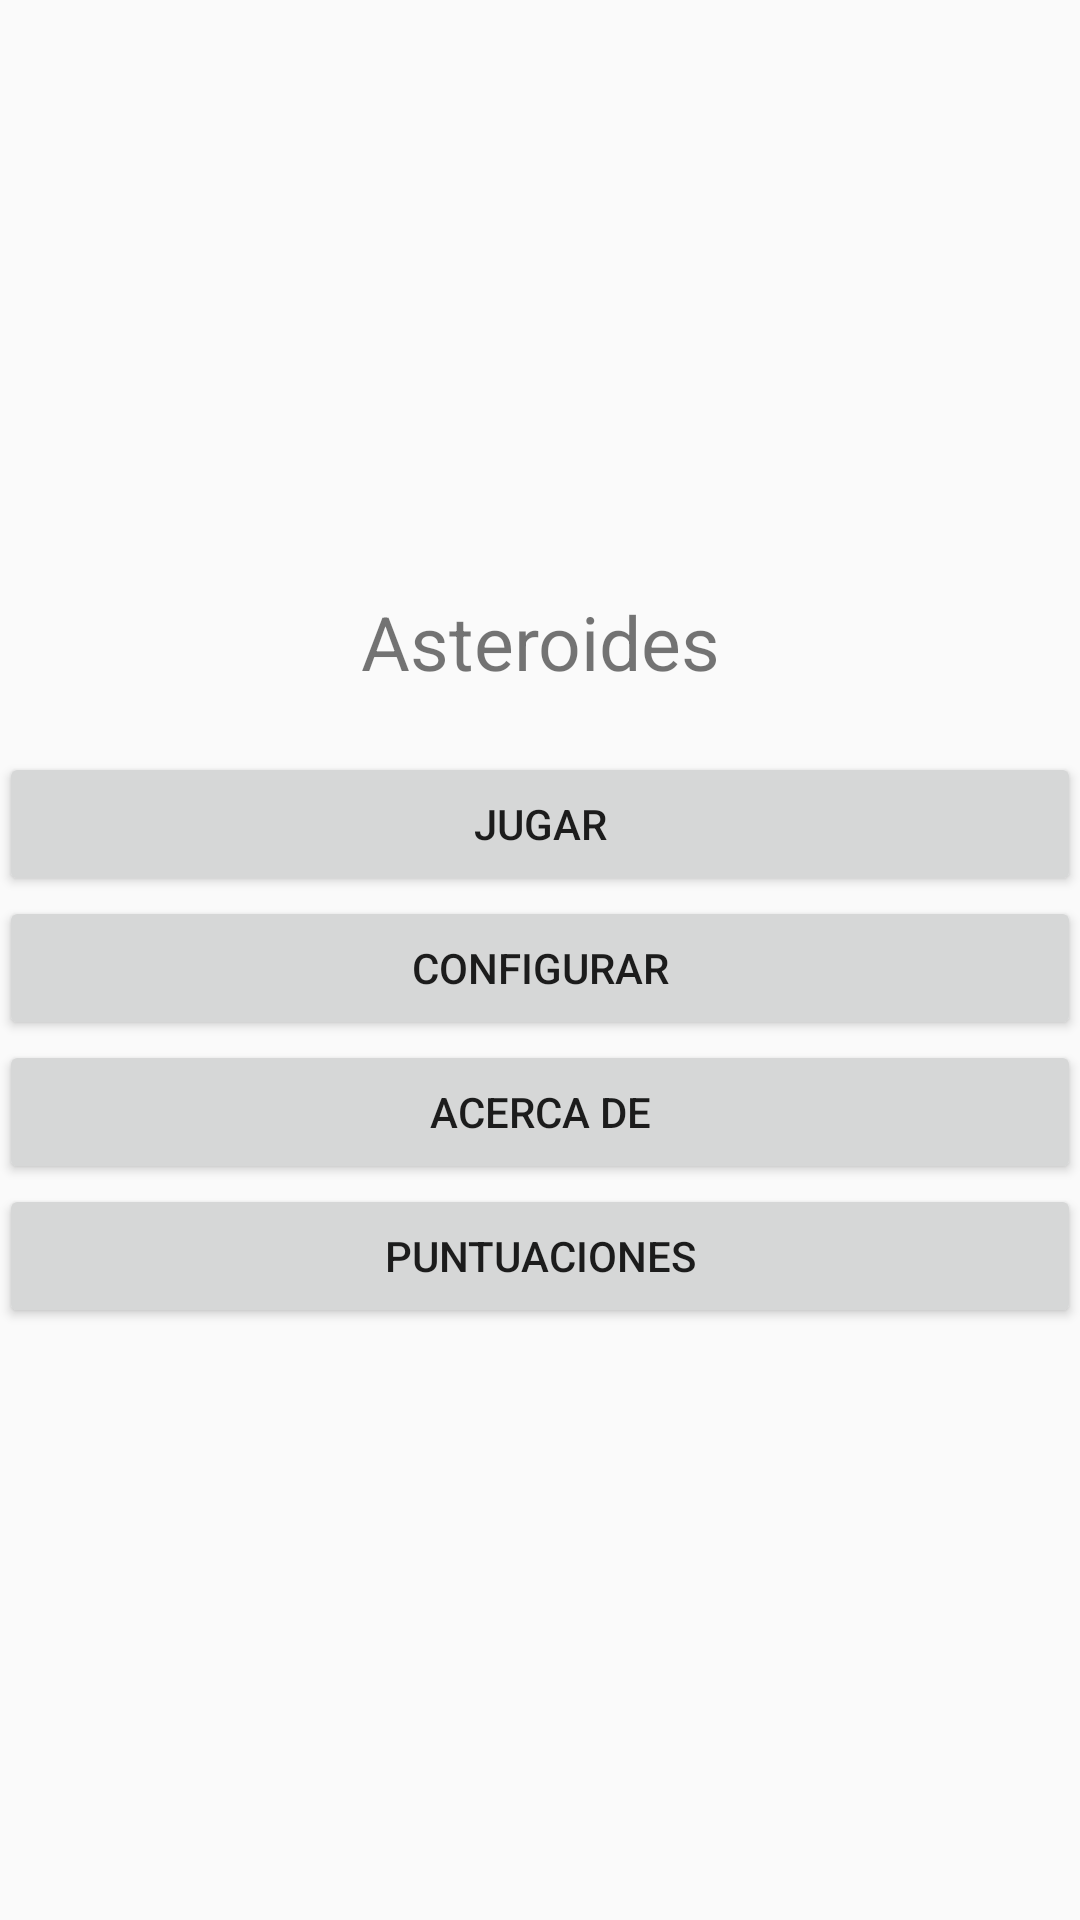

Android layout source for this screen:
<!-- AndroidManifest.xml: application theme AppTheme -->
<!-- res/layout/activity_main.xml -->
<?xml version="1.0" encoding="utf-8"?>
<LinearLayout xmlns:android="http://schemas.android.com/apk/res/android"
    xmlns:tools="http://schemas.android.com/tools"
    android:layout_width="match_parent"
    android:layout_height="match_parent"
    android:paddingBottom="@dimen/activity_vertical_margin"
    android:paddingLeft="@dimen/activity_horizontal_margin"
    android:paddingRight="@dimen/activity_horizontal_margin"
    android:paddingTop="@dimen/activity_vertical_margin"
    android:orientation="vertical"
    android:gravity="center"
    tools:context="com.ipn.jorge.asteroides.MainActivity">

    <TextView
        style="@style/TextoAsteroides"
        android:layout_width="match_parent"
        android:layout_height="wrap_content"
        android:text="@string/tituloAplicacion"
        android:gravity="center"
        />

    <Button
        android:id="@+id/Button01"
        android:layout_height="wrap_content"
        android:layout_width="match_parent"
        android:text="@string/Arrancar"
        android:onClick="mostrarPreferencias"
        />
    <Button
        android:id="@+id/Button02"
        android:layout_height="wrap_content"
        android:layout_width="match_parent"
        android:text="@string/Configurar"
        android:onClick="lanzarPreferencias"
        />
    <Button
        android:id="@+id/Button03"
        android:layout_height="wrap_content"
        android:layout_width="match_parent"
        android:onClick="lanzarAcercaDe"
        android:text="@string/Acercade"/>
    <Button
        android:id="@+id/Button04"
        android:layout_height="wrap_content"
        android:layout_width="match_parent"
        android:text="@string/verPuntuacion"
        android:onClick="lanzarPuntuaciones"
        />


</LinearLayout>
<!-- resources referenced by this layout -->
<resources>
  <string name="Acercade">ACERCA DE</string>
  <string name="Arrancar">JUGAR</string>
  <string name="Configurar">CONFIGURAR</string>
  <string name="tituloAplicacion">Asteroides</string>
  <string name="verPuntuacion">PUNTUACIONES</string>
  <style name="TextoAsteroides">
          <item name="android:textSize">25sp</item>
          <item name="android:layout_marginBottom">20dp</item>
      </style>
  <style name="AppTheme" parent="Theme.AppCompat.Light.DarkActionBar">
          
          <item name="colorPrimary">@color/colorPrimary</item>
          <item name="colorPrimaryDark">@color/colorPrimaryDark</item>
          <item name="colorAccent">@color/colorAccent</item>
      </style>
  <!-- not gathered from this repository: default colours our renderer supplied (Android Studio template values) -->
  <color name="colorPrimary">#FF6200EE</color>
  <color name="colorPrimaryDark">#FF3700B3</color>
  <color name="colorAccent">#FF03DAC5</color>
</resources>
